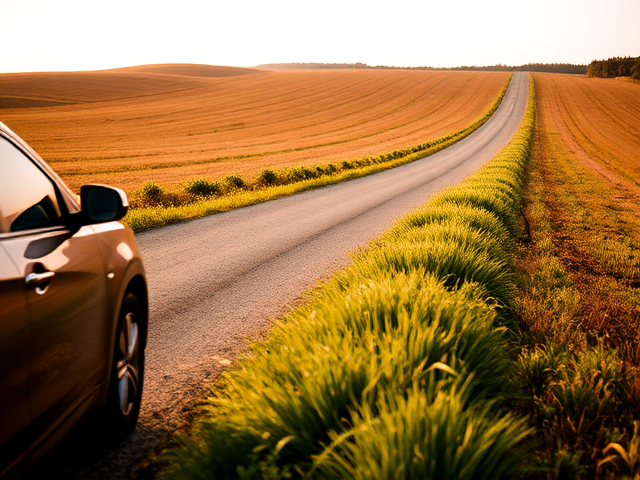
Generation parameters embedded in this image by ComfyUI (PNG 'prompt' text chunk: the API-format workflow graph, JSON):
{"6":{"inputs":{"text":"A photo of a car on the road in field. The car is on the left side of the image.","clip":["11",0]},"class_type":"CLIPTextEncode"},"8":{"inputs":{"samples":["13",0],"vae":["10",0]},"class_type":"VAEDecode"},"9":{"inputs":{"filename_prefix":"car/left/left","images":["8",0]},"class_type":"SaveImage"},"10":{"inputs":{"vae_name":"ae.safetensors"},"class_type":"VAELoader"},"11":{"inputs":{"clip_name1":"clip_l.safetensors","clip_name2":"t5xxl_fp8_e4m3fn.safetensors","type":"flux"},"class_type":"DualCLIPLoader"},"12":{"inputs":{"unet_name":"flux1-schnell-fp8.safetensors","weight_dtype":"fp8_e4m3fn"},"class_type":"UNETLoader"},"13":{"inputs":{"noise":["50",0],"guider":["22",0],"sampler":["16",0],"sigmas":["38",1],"latent_image":["51",0]},"class_type":"SamplerCustomAdvanced"},"16":{"inputs":{"sampler_name":"euler"},"class_type":"KSamplerSelect"},"17":{"inputs":{"scheduler":"normal","steps":5,"denoise":1.0,"model":["12",0]},"class_type":"BasicScheduler"},"22":{"inputs":{"model":["12",0],"conditioning":["6",0]},"class_type":"BasicGuider"},"38":{"inputs":{"step":0,"sigmas":["17",0]},"class_type":"SplitSigmas"},"50":{"inputs":{"noise_seed":537761536852952},"class_type":"RandomNoise"},"51":{"inputs":{"width":640,"height":480,"batch_size":10},"class_type":"EmptyLatentImage"}}